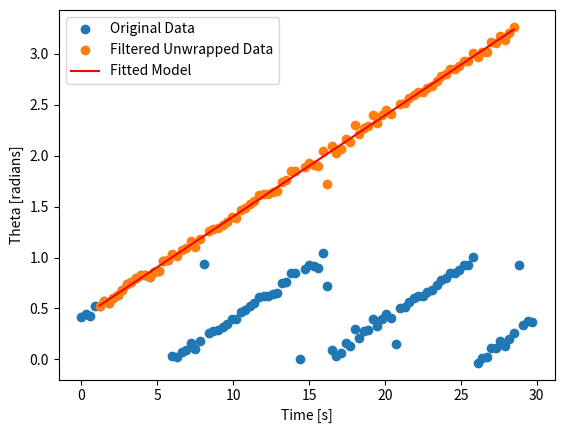

This chart was generated by the following Python code:
import random
import numpy as np
import matplotlib.pyplot as plt
from scipy.optimize import curve_fit

def getEncoderData(theta0Gt, omegaGt):
    startTime = 0
    endTime = 30
    dt = 0.3  # fixed time step for reproducibility
    print('dt = ' + str(dt))
    numOfDataPoints = (endTime - startTime) / dt
    mean = 0
    std = 0.03
    probabilityOfGettingJunkMeasurement = 0.05

    timeStamps = np.arange(startTime, endTime, dt)
    thetaMeasurement = np.mod(theta0Gt + omegaGt * timeStamps, 1)
    gaussianNoise = np.random.normal(mean, std, size=timeStamps.shape)
    thetaMeasurement += gaussianNoise

    random_values = np.random.rand(thetaMeasurement.shape[0])
    uniform_replacement = np.random.uniform(0, 1, size=thetaMeasurement.shape[0])
    thetaMeasurement[random_values < probabilityOfGettingJunkMeasurement] = uniform_replacement[random_values < probabilityOfGettingJunkMeasurement]

    return timeStamps, thetaMeasurement

def filter_junk_measurements(timeStamps, thetaMeasurement, threshold=0.25):
    filtered_theta = []
    filtered_timestamps = []
    for i in range(4, len(thetaMeasurement) - 4):
        adjacent_elements = thetaMeasurement[i-4:i+5]
        median_adjacent = np.median(adjacent_elements)
        if abs(thetaMeasurement[i] - median_adjacent) <= threshold:
            filtered_theta.append(thetaMeasurement[i])
            filtered_timestamps.append(timeStamps[i])
    return np.array(filtered_timestamps), np.array(filtered_theta)

def unwrap_phase(thetaMeasurement):
    return np.unwrap(2 * np.pi * thetaMeasurement) / (2 * np.pi)

def linear_model(t, omega, theta0):
    return omega * t + theta0

theta0Gt = 0.4  # rounds
omegaGt = 0.1  # rounds per second

# Generate data
timeStamps, thetaMeasurement = getEncoderData(theta0Gt, omegaGt)

# Filter outliers that disrupt the cyclic nature of the data
filtered_timeStamps, filtered_theta = filter_junk_measurements(timeStamps, thetaMeasurement)

# Unwrap the phase data
thetaMeasurement_unwrapped = unwrap_phase(filtered_theta)

# Initial guesses for curve fitting
initial_guess = [omegaGt, theta0Gt]

# Perform the curve fitting for linear model
params, params_covariance = curve_fit(linear_model, filtered_timeStamps, thetaMeasurement_unwrapped, p0=initial_guess)

# Extract the estimated parameters
omega_estimated, theta0_estimated = params

print("omega_estimated = " + str(omega_estimated))
print("omegaGt = " + str(omegaGt))
print("theta0_estimated = " + str(theta0_estimated))
print("theta0Gt = " + str(theta0Gt))

# Plot the original and filtered data
fig1, ax1 = plt.subplots()
ax1.plot(timeStamps, thetaMeasurement, 'o', label='Original Data')
ax1.plot(filtered_timeStamps, thetaMeasurement_unwrapped, 'o', label='Filtered Unwrapped Data')
ax1.plot(filtered_timeStamps, linear_model(filtered_timeStamps, omega_estimated, theta0_estimated), 'r-', label='Fitted Model')
ax1.set_xlabel('Time [s]')
ax1.set_ylabel('Theta [radians]')
ax1.legend()

plt.show()
